Image classification data set "processed" (Shivamm638/IADAI201-2505469-Shivam on GitHub). Class labels (2): empty, occupied.

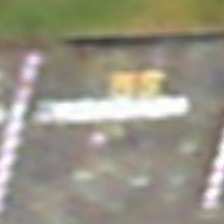
Label: empty

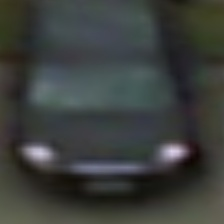
Label: occupied

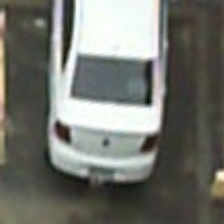
Label: occupied

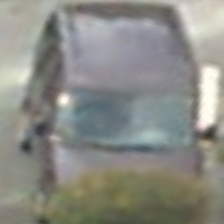
Label: occupied

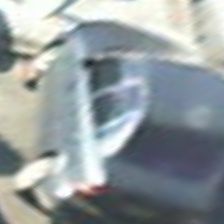
Label: occupied

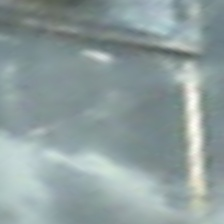
Label: empty
